Run: headless pygame with SDL's dummy video driver; simulated clock (each Clock.tick advances the game by its frame time, no real sleeping); random seed 0; keys injected as events and as key.get_pressed() state; mouse plan: one left click at the window centre at the start of phase 2, then a move to the lower-right quarter at the start of phase 3.
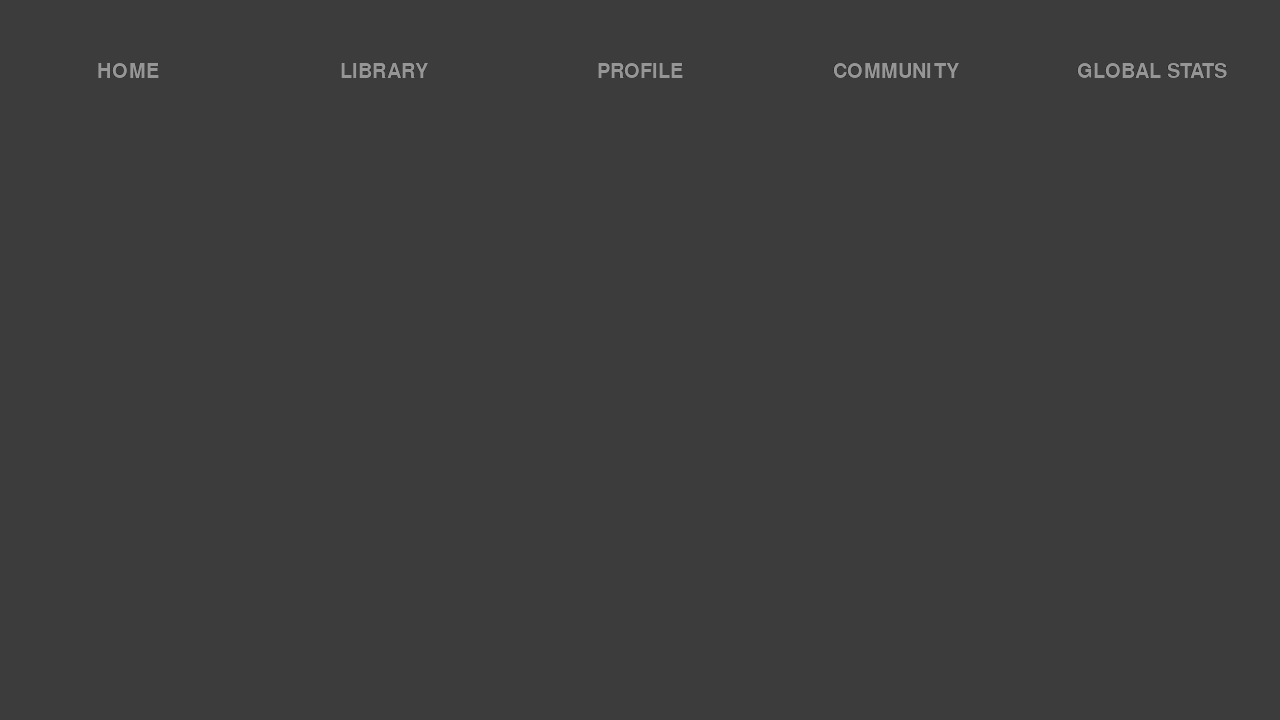
Frame 1 of 4 · flips 1–60 · no input
Frame 2 of 4 · flips 61–180 · clicked the window centre · tapped SPACE, RETURN · held RIGHT (→), D · screen unchanged from frame 1, image omitted
Frame 3 of 4 · flips 181–300 · moved the mouse to the lower-right quarter · held DOWN (↓), S · screen unchanged from frame 2, image omitted
Frame 4 of 4 · flips 301–420 · held LEFT (←), A, UP (↑), W · screen unchanged from frame 3, image omitted

The pygame program that drew these frames:

import pygame,os,pygame.gfxdraw
os.environ['SDL_VIDEO_CENTERED'] = '1'
DGREY = (60,60,60)
SGREY = (70,70,70)
DDGREY = (40,40,40)
RED = (163, 27, 27)
WHITE = (255,255,255)
DWHITE = (200,200,200)
DDWHITE = (150,150,150)
class launcher():
    def __init__(self,screen):
        self.screen = screen
        self.w = self.screen.get_width()
        self.h = self.screen.get_height()
        self.frame_selected = None
        self.top_bar = pygame.Surface((self.w,self.h/8))
        self.top_bar = self.top_bar.convert()
        self.top_bar.set_colorkey(DDGREY)
        self.top_bar.fill(DDGREY)

        self.home_menu = main_frame(self.screen)

        self.library_menu = library_screen(self.screen)
        
        self.main_buttons = [button(self.top_bar,'HOME',parent_frame = self.home_menu),button(self.top_bar,'LIBRARY',parent_frame = self.library_menu),button(self.top_bar,'PROFILE'),button(self.top_bar,'COMMUNITY'),button(self.top_bar,'GLOBAL STATS')]
        for num,bu in enumerate(self.main_buttons):
            bu.x = self.main_buttons[num].rect.x = round(bu.w * (num))
            
    def draw(self,surface):
        if self.frame_selected is not None: self.frame_selected.draw(surface)
        surface.blit(self.top_bar,(0,0))
        for x in self.main_buttons:
            x.draw(surface)
        
    def check_buttons(self,surface,buttons):
        for x in buttons:
            if x.on_mouse_click():
                for z in buttons:
                    z.selected = False
                x.selected = True
                self.frame_selected = x.parent_frame

class main_frame():
    def __init__(self,parent):
        self.parent = parent
        self.w = self.parent.get_width()
        self.h = self.parent.get_height()/8*7
        self.x = self.w/20 * 19
        self.y = self.parent.get_height()/9
        self.scroll_y = 300
        
        self.display_screen = pygame.Surface((self.w,self.h))
        self.display_screen = self.display_screen.convert()
        self.display_screen.set_colorkey(DGREY)
        self.display_screen.fill(DGREY)
        
        
        self.scroll_bar_frame = pygame.Surface((self.w/70,self.h/1.3))
        self.scroll_bar_frame = self.scroll_bar_frame.convert()
        self.scroll_bar_frame.set_colorkey(SGREY)
        self.scroll_bar_frame.fill(SGREY)

        self.scroll_bar = pygame.Surface((self.w/70,self.h/5))
        self.scroll_bar = self.scroll_bar.convert()
        self.scroll_bar.set_colorkey(WHITE)
        self.scroll_bar.fill(WHITE)

        

    def draw(self,surface):
        surface.blit(self.display_screen,(0,self.parent.get_height()/9))
        
class library_screen(main_frame):
    def __init__(self,parent):
        super().__init__(parent)
        self.side_bar = pygame.Surface((self.w/6,self.h))
        self.side_bar = self.side_bar.convert()
        self.side_bar.set_colorkey(WHITE)
        self.side_bar.fill(WHITE)

        self.game_buttons = [button(self.side_bar,'GAME1',size=(1,3),startpos=(0,0)),button(self.side_bar,'GAME2',size=(1,4),startpos=(0,0))
                             ,button(self.side_bar,'GAME3',size=(1,4),startpos=(0,0)),button(self.side_bar,'GAME4',size=(1,4),startpos=(0,0))]

        for num,bu in enumerate(self.game_buttons):
            bu.y = self.game_buttons[num].rect.y = round(bu.h * (num))
            
    def draw(self,surface):
        for x in self.game_buttons:
            x.draw(self.side_bar)
        self.scroll_bar_frame.blit(self.scroll_bar,(self.x,self.scroll_y))
        self.display_screen.blit(self.scroll_bar_frame,(self.x,(self.h - self.scroll_bar_frame.get_rect().h)/2))
        self.display_screen.blit(self.side_bar,(0,0))
        surface.blit(self.display_screen,(0,self.y))

class button():
    def __init__(self,parent,text = None,startpos=(50,0),size=(None,None), color = None, style= 'SQUARE',parent_frame = None):
        self.text = text
        self.parent = parent
        if color is None:
            self.color = self.parent.get_colorkey()
            print(self.color)
        else:
            self.color = color
        self.bold = False
        self.style = style
        self.parent_frame = parent_frame
        if self.parent_frame is not None: self.parent_frame = parent_frame
        if size[0] is None: self.w = round(self.parent.get_width()/5)
        else: self.w = round(self.parent.get_width()/size[0])
        if size [1] is None: self.h = round(self.parent.get_height() / 2.5)
        else: self.h =  round(self.parent.get_height()/size[1])
        self.x = startpos[0]
        self.y = startpos[1] + self.parent.get_height() - self.h
        
        self.surface = pygame.Surface((self.w,self.h))
        self.surface = self.surface.convert()
        self.surface.set_colorkey(self.color)
        self.surface.fill(self.color)
        self.rect = self.surface.get_rect()
        self.rect.x ,self.rect.y = self.x,self.y

        self.selected = False
    def draw(self,target):
        self.font = pygame.font.SysFont('freesansbold',30,self.bold)
        if self.on_mouse_hover():
            self.text_surface = self.font.render(self.text,True,DWHITE)
            self.surface.set_colorkey(SGREY)
            self.surface.fill(SGREY)
        else:
            self.text_surface = self.font.render(self.text,True,DDWHITE)
            self.surface.set_colorkey(self.color)
            self.surface.fill(self.color)
        if self.selected:
           self.text_surface = self.font.render(self.text,True,WHITE)
           self.surface.set_colorkey(DDGREY)
           self.surface.fill(DDGREY)
        self.surface.blit(self.text_surface,((self.rect.w-self.text_surface.get_width())/2,(self.rect.h-self.text_surface.get_height())/2))
        target.blit(self.surface,(self.x,self.y))
    def on_mouse_hover(self):
        return self.rect.collidepoint(pygame.mouse.get_pos())
    def on_mouse_click(self):
        return self.on_mouse_hover()

pygame.init()
screen = pygame.display.set_mode((1280,720),pygame.NOFRAME)
launch = launcher(screen)
while True:
    screen.fill(DGREY)
    launch.draw(screen)
    for event in pygame.event.get():
        if event.type == pygame.QUIT:
            pygame.quit()
            raise SystemExit
        elif event.type == pygame.MOUSEBUTTONDOWN:
            launch.check_buttons(screen,launch.main_buttons)
    
    pygame.display.flip()
